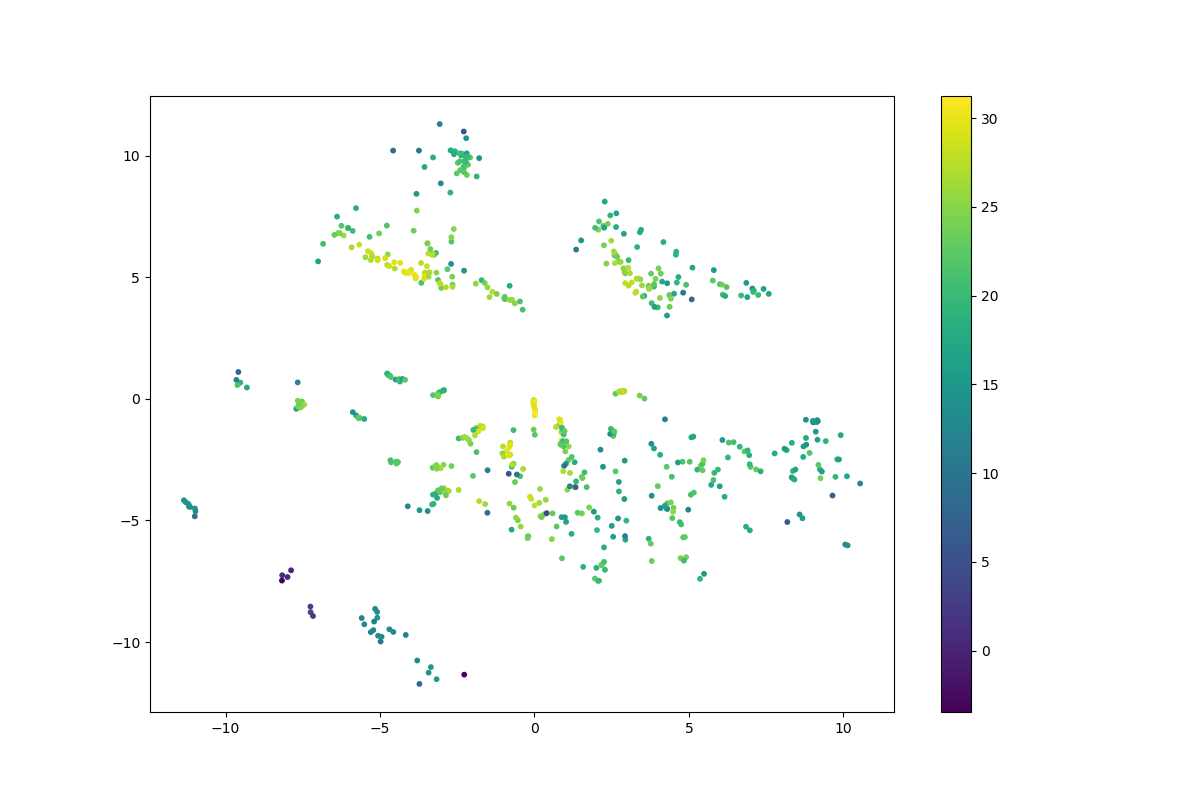

The file beside this chart, header and first rows:
	log_likelihood
0	23.2
1	21.26
2	22.51
3	23.7
4	22.91
5	20.53
6	12.83
7	18.91
8	18.97
9	22.58
10	15.55
11	27.32
12	25.7
13	26.21
14	17.54
15	26.48
16	9.324
17	26.97
18	18.41
19	27.5
20	24.9
21	23.1
22	25.83
23	17.83
24	23.16
25	19.42
26	25.2
27	23.12
28	17.58
29	22.48
30	13.13
31	18.64
32	15.1
33	26.42
34	21.13
35	26.47
36	23.69
37	20.06
38	16.75
39	19.57
40	22.25
41	23.33
42	24.22
43	24.12
44	22.67
45	15.36
46	10.21
47	19.5
48	20.93
49	22.37
50	21.87
51	20.99
52	6.27
53	17.36
54	19.39
55	17.56
56	21.62
57	21.8
58	18.11
59	13.65
... 533 more rows
